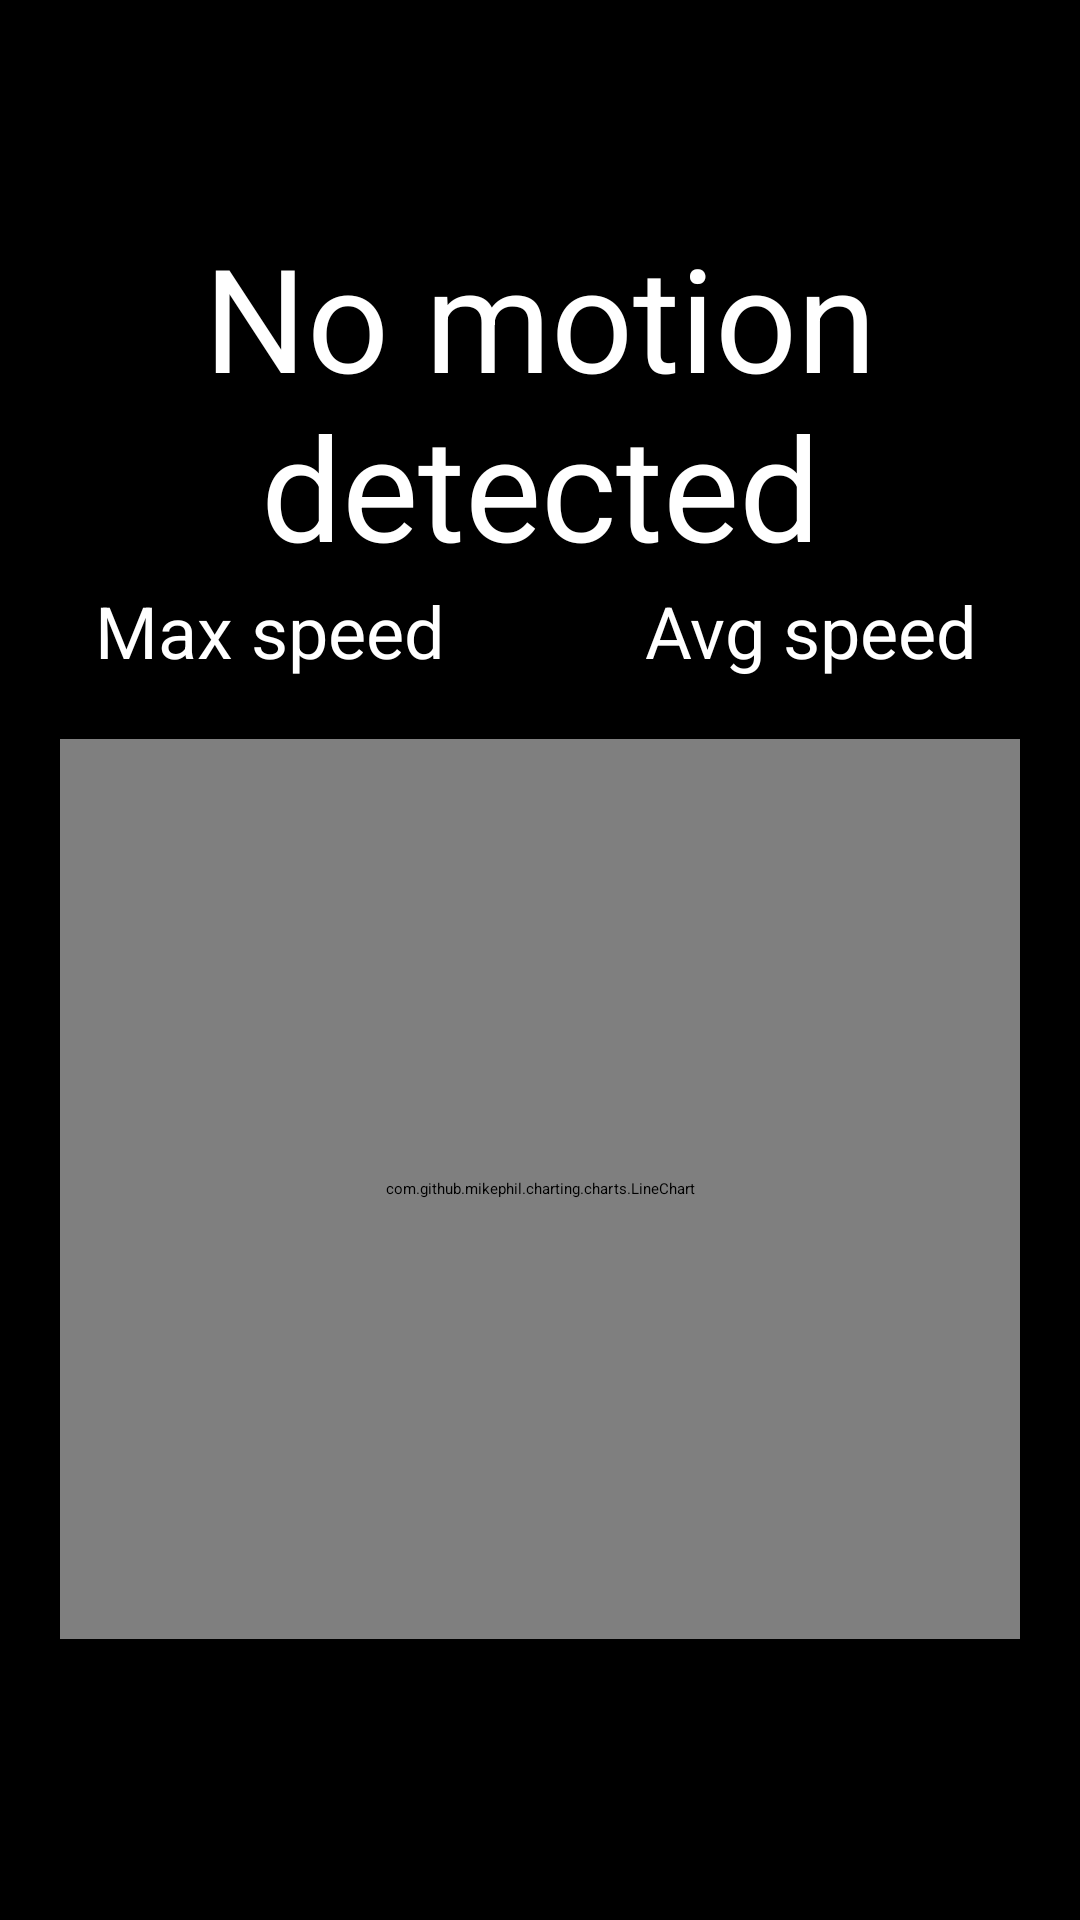

Layout XML and referenced resources for this Android screen:
<!-- AndroidManifest.xml: application theme Theme.Speed -->
<!-- res/layout/activity_main.xml -->
<?xml version="1.0" encoding="utf-8"?>
<LinearLayout xmlns:android="http://schemas.android.com/apk/res/android"
    android:background="@color/black"
    android:layout_width="match_parent"
    android:layout_height="match_parent"
    android:gravity="center"
    android:orientation="vertical">

    <TextView
        android:textColor="@color/white"
        android:id="@+id/speedText"
        android:layout_width="wrap_content"
        android:layout_height="wrap_content"
        android:gravity="center"
        android:text="No motion detected"
        android:textSize="48sp" />

    <LinearLayout
        android:layout_width="match_parent"
        android:layout_height="wrap_content"
        android:orientation="horizontal">

        <TextView
            android:textColor="@color/white"
            android:id="@+id/maxSpeedText"
            android:layout_width="0dp"
            android:layout_height="wrap_content"
            android:layout_weight="1"
            android:text="Max speed"
            android:textAlignment="center"
            android:textSize="24sp" />

        <TextView
            android:textColor="@color/white"
            android:id="@+id/avgSpeedText"
            android:layout_width="0dp"
            android:layout_height="wrap_content"
            android:layout_weight="1"
            android:text="Avg speed"
            android:textAlignment="center"
            android:textSize="24sp" />

    </LinearLayout>

    <com.github.mikephil.charting.charts.LineChart
        android:id="@+id/lineChart"
        android:layout_width="match_parent"
        android:layout_height="300dp"
        android:layout_margin="20dp"/>

</LinearLayout>
<!-- resources referenced by this layout -->
<resources>
  <style name="Theme.Speed" parent="Theme.MaterialComponents.DayNight.NoActionBar">
          
          <item name="colorPrimary">@color/black</item>
          <item name="colorPrimaryVariant">@color/black</item>
          <item name="colorOnPrimary">@color/white</item>
          
          <item name="colorSecondary">@color/black</item>
          <item name="colorSecondaryVariant">@color/black</item>
          <item name="colorOnSecondary">@color/white</item>
          
          <item name="android:statusBarColor">?attr/colorPrimaryVariant</item>
          
          <item name="android:navigationBarColor">?attr/colorPrimaryVariant</item>
      </style>
  <!-- not gathered from this repository: default colours our renderer supplied (Android Studio template values) -->
  <color name="black">#FF000000</color>
  <color name="white">#FFFFFFFF</color>
</resources>
